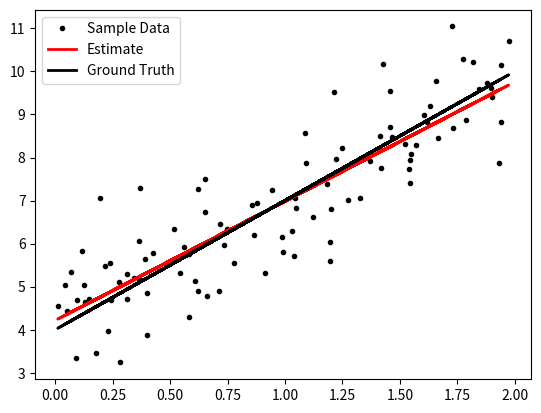

The script that saved this image:
#!/usr/bin/env python3
"""
Linear Regression
=================

In linear regression we typically have a linear model of the form:

..math:

  y \approx beta0 + beta1 * x

where the goal is to estimate beta0 and beta1 using pairs of data (x, y).
The most common approach to estimating the coefficients involves minimizing the
least squares criterion.

Residual Sum of Squares (RSS):

..math:

  \begin{align}
    RSS &= e_1^2 + e_2^2 + e_3^2 + \dots + e_n^2 \\
         = \Sum_{i = 1}^{n} (y_i - \hat{y}_{i})^{2}
  \begin{end}


Standard Error:

  VAR(\hat{\mu}) = SE(\hat{\mu})^{2} = \dfrac{\sigma^{2}}{n}

where :math`\sigma` is the standard deviation of each of the realizations of
:math`y_i`. The standard error tells us the average amount the estimate has
deviated from the actual.

A confidence interval (CI) is a range of values, derived from sample
statistics, that is likely to contain the value of an unknown population
parameter. The confidence interval gives an estimated range of values which is
likely to include the parameter being estimated, expressed at a given level of
confidence.

For a population mean, the confidence interval can be calculated as:

..math:

  CI = \bar{x} \pm z(\dfrac{\sigma}{n})

"""
import numpy as np
import matplotlib.pylab as plt

# Generate synthetic data
np.random.seed(42)
N = 100  # Number of samples
beta0_gnd = 4.0
beta1_gnd = 3.0
X = 2 * np.random.rand(N, 1)
Y = beta0_gnd + beta1_gnd * X + np.random.randn(N, 1)

# Perform linear regression
A = np.c_[np.ones((100, 1)), X]
theta = np.linalg.inv(A.T @ A) @ A.T @ Y
intercept = theta[0][0]
slope = theta[1][0]

# Plot results
plt.plot(X, Y, "k.", label="Sample Data")
plt.plot(X, A.dot(theta), color='red', linewidth=2, label='Estimate')
plt.plot(X, A.dot(np.array([beta0_gnd, beta1_gnd])), color='k', linewidth=2, label='Ground Truth')
plt.legend(loc=0)
plt.show()
